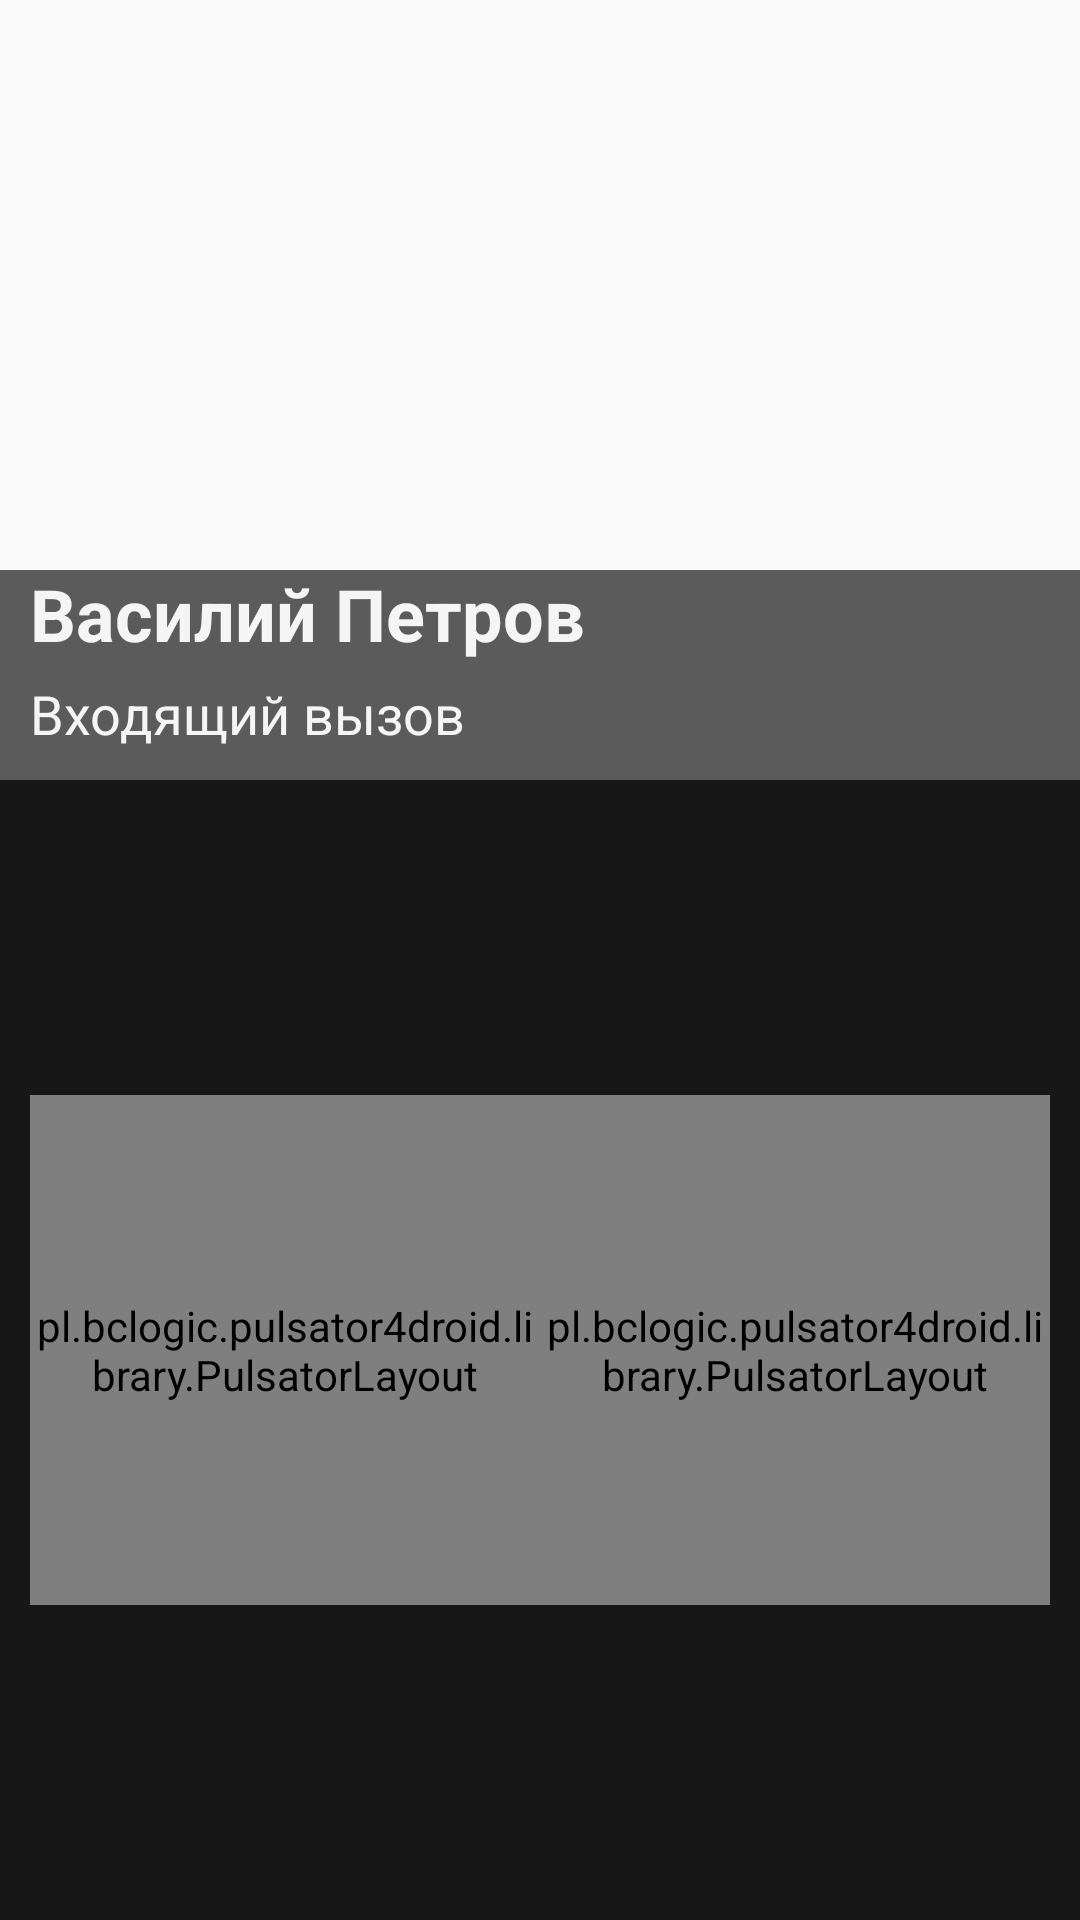

This screen was rendered from an Android layout file. Write that file and the resources it references.
<!-- AndroidManifest.xml: application theme AppTheme -->
<!-- res/layout/answer_layout.xml -->
<?xml version="1.0" encoding="utf-8"?>
<RelativeLayout xmlns:android="http://schemas.android.com/apk/res/android"
    xmlns:app="http://schemas.android.com/apk/res-auto"
    android:orientation="vertical"
    android:layout_width="match_parent"
    android:layout_height="match_parent">
    <RelativeLayout
        android:layout_width="match_parent"
        android:layout_height="260dp"
        android:id="@+id/user_info"
        >
        <ImageView
            android:layout_width="match_parent"
            android:layout_height="match_parent"
            android:src="@drawable/a"
            android:scaleType="centerCrop"/>
        <RelativeLayout

            android:layout_alignParentBottom="true"
            android:layout_width="match_parent"
            android:layout_height="70dp">

            <ImageView
                android:layout_width="match_parent"
                android:layout_height="match_parent"
                android:background="#171717"
                android:alpha="0.7"/>
        <TextView
            android:layout_marginTop="70dp"
            android:id="@+id/user_profile_name"
            android:textColor="@color/colorForCallLayout"
            android:layout_width="wrap_content"
            android:layout_height="wrap_content"
            android:layout_marginLeft="10dp"
           android:layout_alignParentLeft="true"
            android:layout_above="@+id/user_profile_short_bio"
            android:text="Василий Петров"

            android:textSize="24sp"
            android:textStyle="bold" />
        <TextView
            android:id="@+id/user_profile_short_bio"
            android:layout_width="wrap_content"
            android:layout_height="wrap_content"

            android:layout_marginLeft="10dp"
            android:layout_alignParentLeft="true"
            android:layout_marginTop="5dp"
            android:layout_marginBottom="10dp"
            android:text="Входящий вызов"
            android:layout_alignParentBottom="true"
            android:textColor="@color/colorForCallLayout"
            android:textSize="18sp" />

        </RelativeLayout>


        </RelativeLayout>
    <RelativeLayout
        android:layout_width="match_parent"
        android:layout_height="match_parent"
        android:layout_below="@+id/user_info"
        android:background="#171717">


        <pl.bclogic.pulsator4droid.library.PulsatorLayout

            android:layout_centerVertical="true"
            android:id="@+id/pulsator2"
            android:layout_alignParentRight="true"
            android:layout_marginRight="10dp"
            android:layout_width="170dp"
            android:layout_height="170dp"
            app:pulse_count="6"
            app:pulse_duration="5000"
            app:pulse_repeat="0"
            app:pulse_color="#F44336"
            app:pulse_startFromScratch="false"
            app:pulse_interpolator="Linear">

        <at.markushi.ui.CircleButton


            android:layout_width="85dp"
            android:layout_height="85dp"
            android:layout_centerVertical="true"
            android:layout_centerInParent="true"

            android:id="@+id/button_call_off"
            app:cb_color="#F44336"
            android:src="@drawable/ic_call_end_white_24dp"
           />
        </pl.bclogic.pulsator4droid.library.PulsatorLayout>

        <pl.bclogic.pulsator4droid.library.PulsatorLayout
            android:layout_marginLeft="10dp"
            android:layout_centerVertical="true"
            android:id="@+id/pulsator"
            android:layout_alignParentLeft="true"
            android:layout_width="170dp"
            android:layout_height="170dp"
            app:pulse_count="6"
            app:pulse_duration="5000"
            app:pulse_repeat="0"
            app:pulse_color="@color/colorPrimary"
            app:pulse_startFromScratch="false"
            app:pulse_interpolator="Linear">

        <at.markushi.ui.CircleButton

            android:layout_width="85dp"
            android:layout_height="85dp"
            android:layout_centerVertical="true"
            android:layout_centerInParent="true"
            android:id="@+id/button_answer"
            app:cb_color="@color/colorPrimary"
            android:src="@drawable/ic_call_white_24dp"

           />
        </pl.bclogic.pulsator4droid.library.PulsatorLayout>
    </RelativeLayout>



</RelativeLayout>
<!-- resources referenced by this layout -->
<resources>
  <color name="colorForCallLayout">#F5F5F5</color>
  <color name="colorPrimary">#4CAF50</color>
  <style name="AppTheme" parent="Theme.AppCompat.Light.NoActionBar">
          
          <item name="colorPrimary">@color/colorPrimary</item>
          <item name="colorPrimaryDark">@color/colorPrimaryDark</item>
          <item name="colorAccent">@color/colorAccent</item>
      </style>
  <color name="colorPrimaryDark">#43A047</color>
  <color name="colorAccent">#FFFFFF</color>
</resources>
